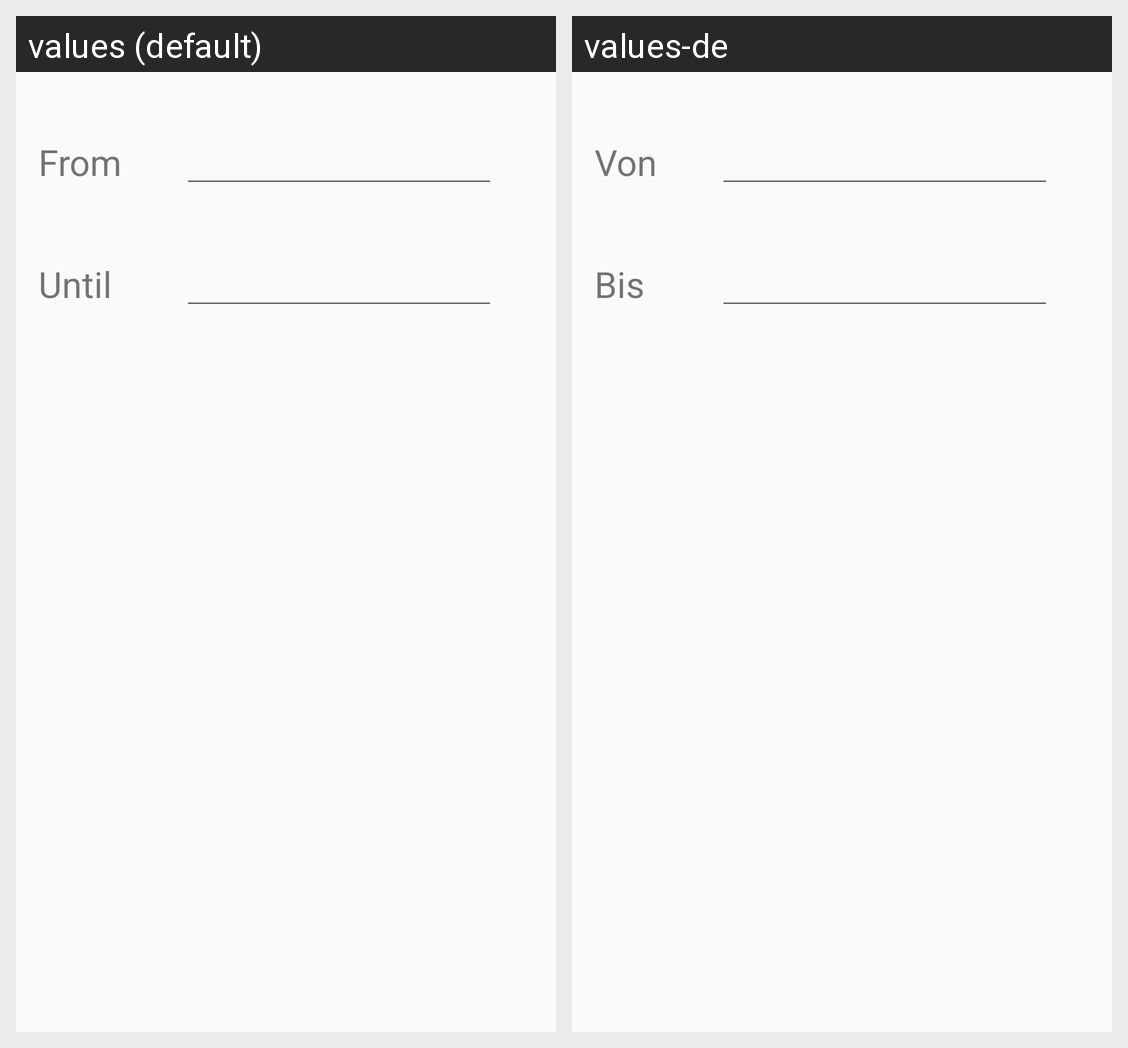

Here is an Android app screen in its default locale and in the app's own translations. Write out the translated-string differences for the strings that appear on this screen.
Android screen res/layout/dialog_filter_date.xml rendered under 2 locales, left to right: values (default), values-de. Device: Nexus 5 (rendered at 1080×1920; each locale shown at half size, 540×960, under a caption strip naming it); theme AppTheme.
Strings drawn on this screen, with the default value and each locale's value (text and hints the layout hard-codes, and strings that could not be matched under every locale, appear in the picture but are not listed):

filter_date_from
  values: From
  values-de: Von

filter_date_until
  values: Until
  values-de: Bis
